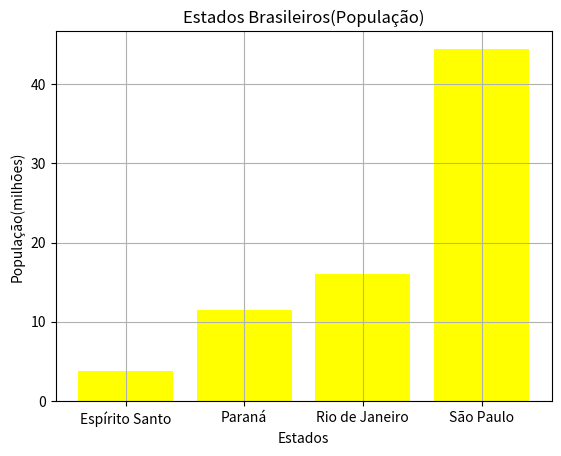

The matplotlib source for this figure:
import matplotlib.pyplot as plt
#Exercício 9
#gráfico de barra população atual por estado
#1 para os estados apresentados a seguir, pesquise a população atual
#2 gere uma lista condendo a população de cada estado coordenadamente a tupla
#3 Plotar gráfico de barras com as devidas formatações
estados = ("Espírito Santo","Paraná","Rio de Janeiro","São Paulo")
populacao =[3.833,11.443,16.054,44.420]

plt.bar(estados,populacao,color="yellow")
plt.title("Estados Brasileiros(População)")
plt.xlabel("Estados") 
plt.ylabel("População(milhões)") 
plt.grid(True)
plt.show()